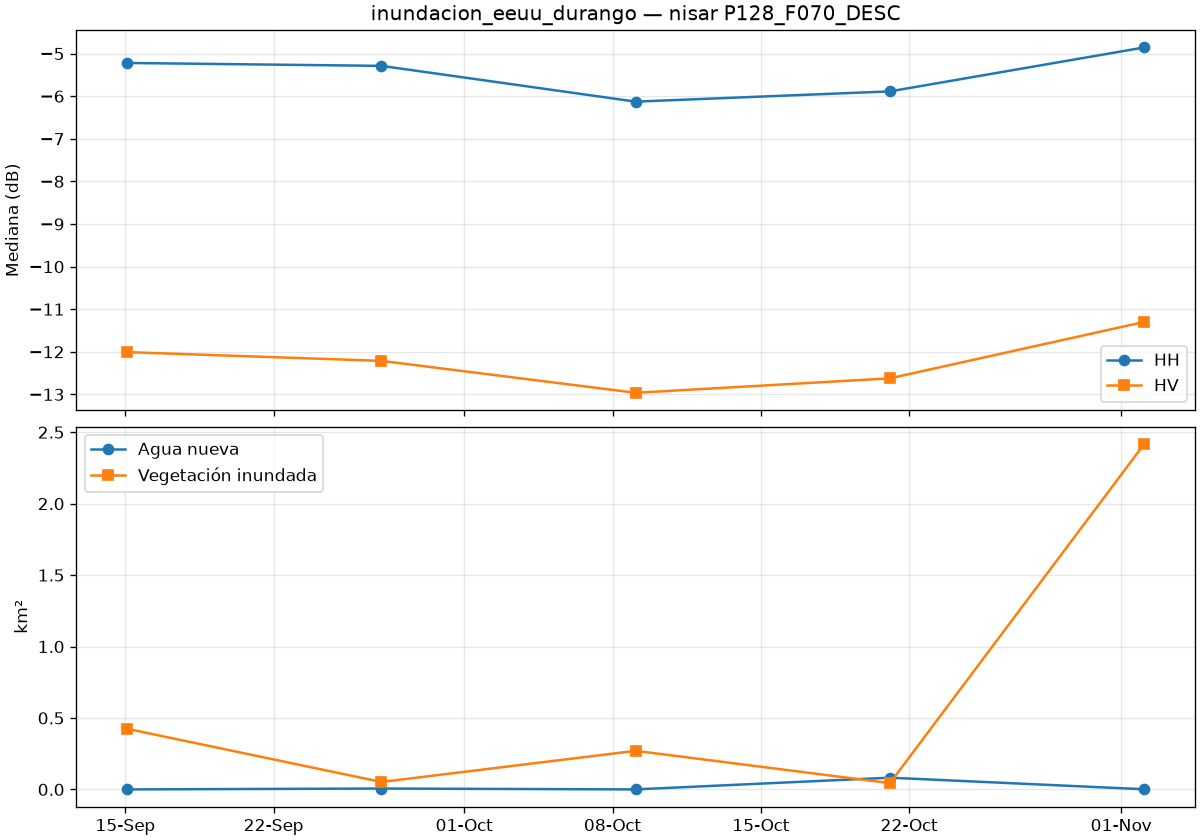

The file beside this chart, header and first rows:
date, is_baseline, co_median_db, cross_median_db, valid_pct, new_water_km2, flooded_veg_km2, permanent_water_km2, flood_total_km2
2026-09-15T02:06:42Z, True, -5.22, -12.01, 99.99, 0.0, 0.424, 0.0, 0.424
2026-09-27T02:06:42Z, True, -5.288, -12.21, 99.99, 0.006, 0.052, 0.0, 0.058
2026-10-09T02:06:42Z, True, -6.128, -12.96, 99.99, 0.0, 0.27, 0.0, 0.27
2026-10-21T02:06:42Z, True, -5.887, -12.62, 99.99, 0.082, 0.044, 0.0, 0.126
2026-11-02T02:06:42Z, False, -4.856, -11.3, 99.99, 0.001, 2.417, 0.0, 2.418
